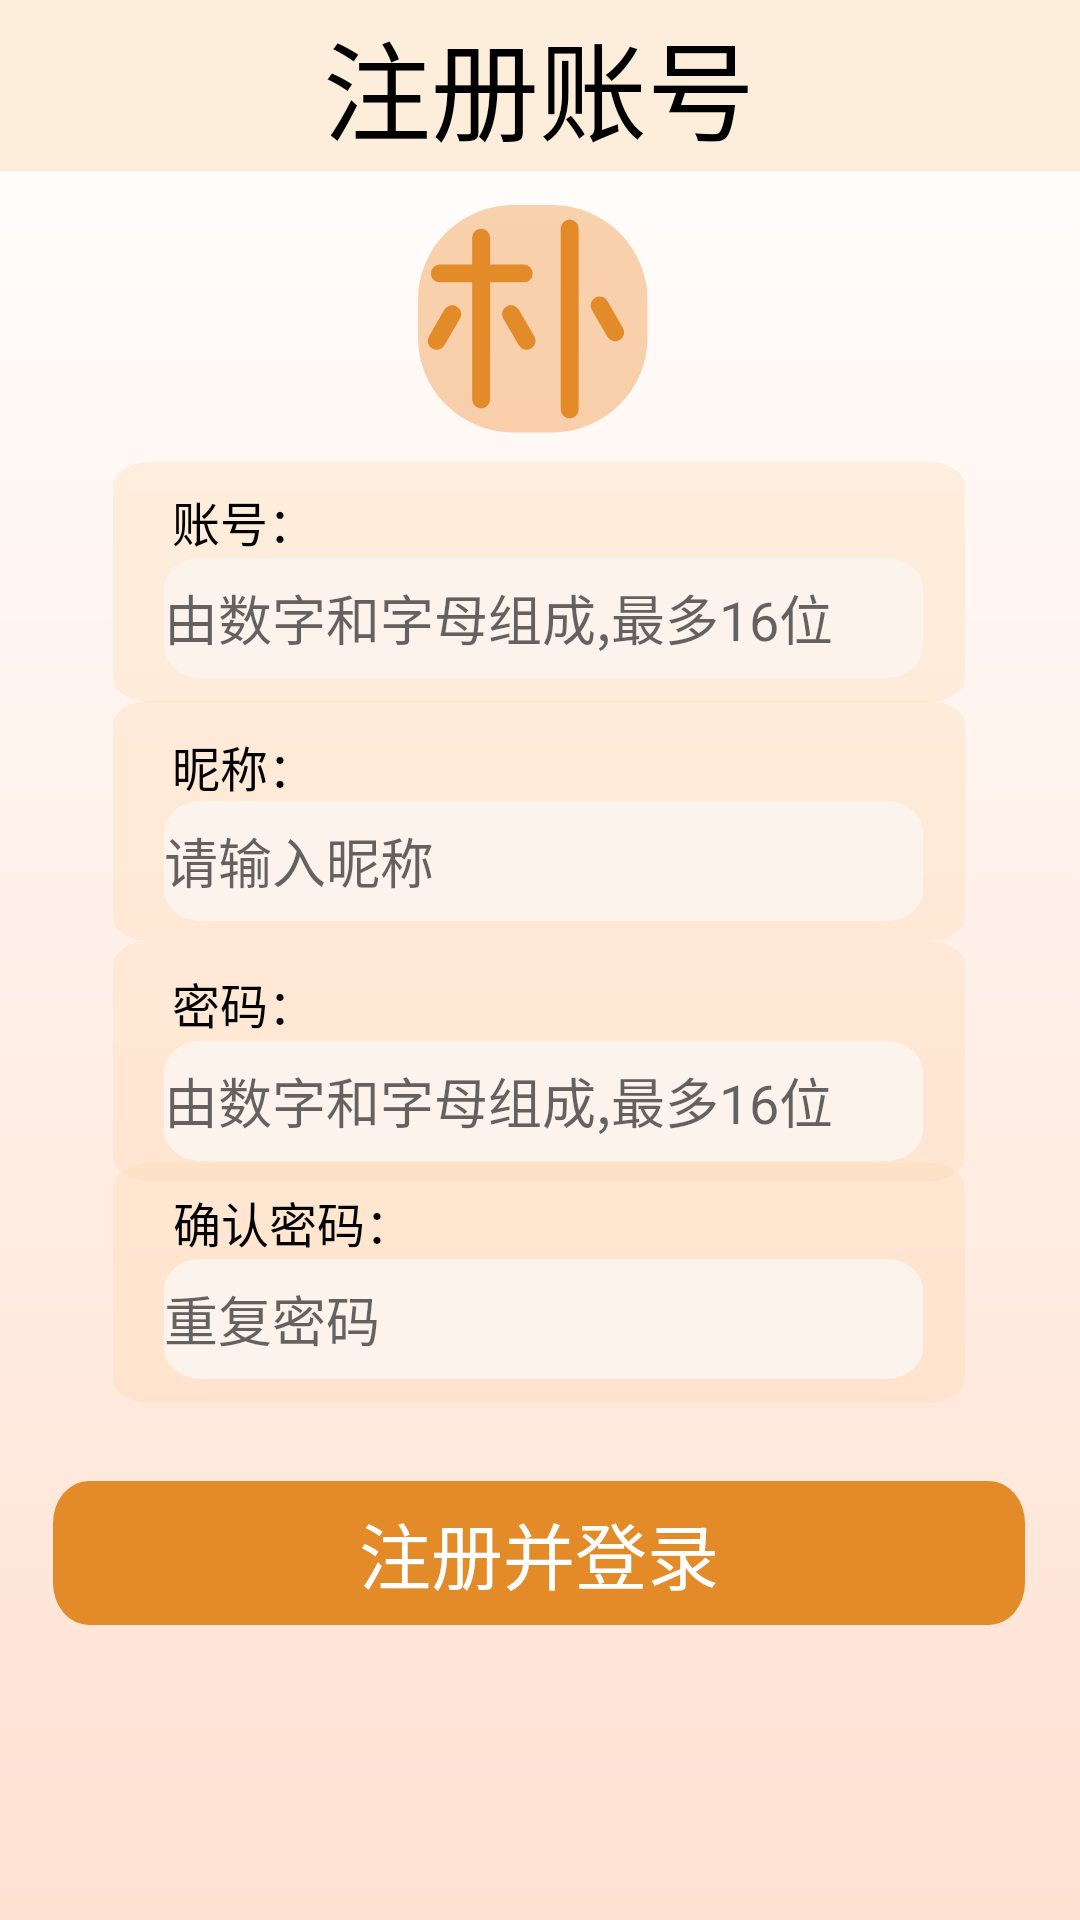

This screen was rendered from an Android layout file. Write that file and the resources it references.
<!-- AndroidManifest.xml: application theme Theme.Xiaopu -->
<!-- res/layout/activity_register.xml -->
<?xml version="1.0" encoding="utf-8"?>
<androidx.constraintlayout.widget.ConstraintLayout xmlns:android="http://schemas.android.com/apk/res/android"
    xmlns:app="http://schemas.android.com/apk/res-auto"
    xmlns:tools="http://schemas.android.com/tools"
    android:layout_width="match_parent"
    android:layout_height="match_parent"
    tools:context=".Register">

    <View
        android:id="@+id/view2"
        android:layout_width="wrap_content"
        android:layout_height="wrap_content"
        android:background="@drawable/bg_all"
        app:layout_constraintBottom_toBottomOf="parent"
        app:layout_constraintEnd_toEndOf="parent"
        app:layout_constraintHorizontal_bias="0.0"
        app:layout_constraintStart_toStartOf="parent"
        app:layout_constraintTop_toTopOf="parent"
        app:layout_constraintVertical_bias="0.0" />

    <View
        android:id="@+id/view"
        android:layout_width="wrap_content"
        android:layout_height="57dp"
        android:background="#fdeedc"
        app:layout_constraintEnd_toEndOf="parent"
        app:layout_constraintStart_toStartOf="parent"
        app:layout_constraintTop_toTopOf="parent"/>

    <TextView
        android:id="@+id/textView1"
        android:layout_width="wrap_content"
        android:layout_height="wrap_content"
        android:textColor="#000000"
        android:textSize="36sp"
        android:textStyle="normal"
        app:layout_constraintBottom_toBottomOf="@+id/view"
        app:layout_constraintEnd_toEndOf="parent"
        app:layout_constraintHorizontal_bias="0.498"
        app:layout_constraintStart_toStartOf="parent"
        app:layout_constraintTop_toTopOf="@+id/view2"
        android:text="注册账号" />

    <View
        android:id="@+id/view6"
        android:layout_width="80dp"
        android:layout_height="80dp"
        android:background="@drawable/letter_pu"
        app:layout_constraintBottom_toBottomOf="@+id/view2"
        app:layout_constraintEnd_toEndOf="parent"
        app:layout_constraintHorizontal_bias="0.498"
        app:layout_constraintStart_toStartOf="parent"
        app:layout_constraintTop_toTopOf="parent"
        app:layout_constraintVertical_bias="0.122"/>


    <View
        android:id="@+id/view4"
        android:layout_width="284dp"
        android:layout_height="80dp"
        android:background="@drawable/bg_input"
        app:layout_constraintBottom_toBottomOf="parent"
        app:layout_constraintEnd_toEndOf="parent"
        app:layout_constraintHorizontal_bias="0.496"
        app:layout_constraintStart_toStartOf="@+id/view2"
        app:layout_constraintTop_toTopOf="parent"
        app:layout_constraintVertical_bias="0.275"/>

    <TextView
        android:id="@+id/textView"
        android:layout_width="wrap_content"
        android:layout_height="wrap_content"
        android:lineSpacingExtra="11sp"
        android:text="账号："
        android:textColor="#000000"
        android:textSize="16sp"
        android:textStyle="normal"
        app:layout_constraintBottom_toBottomOf="@+id/view4"
        app:layout_constraintEnd_toEndOf="@+id/view4"
        app:layout_constraintHorizontal_bias="0.084"
        app:layout_constraintStart_toStartOf="@+id/view4"
        app:layout_constraintTop_toTopOf="@+id/view4"
        app:layout_constraintVertical_bias="0.142" />

    <EditText
        android:id="@+id/edt_login_account"
        android:layout_width="253dp"
        android:layout_height="40dp"
        android:background="@drawable/bg_edittext"
        android:digits="0123456789abcdefghigklmnopqrstuvwxyzABCDEFGHIJKLMNOPQRSTUVWXYZ"
        android:hint="由数字和字母组成,最多16位"

        app:layout_constraintBottom_toBottomOf="@+id/view4"
        app:layout_constraintEnd_toEndOf="@+id/view4"
        app:layout_constraintHorizontal_bias="0.548"
        app:layout_constraintStart_toStartOf="@+id/view4"
        app:layout_constraintTop_toTopOf="@+id/view4"
        app:layout_constraintVertical_bias="0.803"/>

    <View
        android:id="@+id/view5"
        android:layout_width="284dp"
        android:layout_height="80dp"
        android:background="@drawable/bg_input"
        app:layout_constraintBottom_toBottomOf="@+id/view2"
        app:layout_constraintEnd_toEndOf="parent"
        app:layout_constraintHorizontal_bias="0.496"
        app:layout_constraintStart_toStartOf="parent"
        app:layout_constraintTop_toTopOf="parent"
        app:layout_constraintVertical_bias="0.417"/>


    <TextView
        android:layout_width="wrap_content"
        android:layout_height="wrap_content"
        android:lineSpacingExtra="11sp"
        android:text="昵称："
        android:textColor="#000000"
        android:textSize="16sp"
        android:textStyle="normal"
        app:layout_constraintBottom_toBottomOf="@+id/view5"
        app:layout_constraintEnd_toEndOf="@+id/view5"
        app:layout_constraintHorizontal_bias="0.084"
        app:layout_constraintStart_toStartOf="@+id/view5"
        app:layout_constraintTop_toTopOf="@+id/view5"
        app:layout_constraintVertical_bias="0.178" />

    <EditText
        android:id="@+id/edt_login_name"
        android:layout_width="253dp"
        android:layout_height="40dp"
        android:hint="请输入昵称"
        android:background="@drawable/bg_edittext"
        android:inputType="textPassword|textVisiblePassword"
        app:layout_constraintBottom_toBottomOf="@+id/view5"
        app:layout_constraintEnd_toEndOf="@+id/view5"
        app:layout_constraintHorizontal_bias="0.548"
        app:layout_constraintStart_toStartOf="@+id/view5"
        app:layout_constraintTop_toTopOf="@+id/view5"
        app:layout_constraintVertical_bias="0.833"/>

    <View
        android:id="@+id/view7"
        android:layout_width="284dp"
        android:layout_height="80dp"
        android:background="@drawable/bg_input"
        app:layout_constraintBottom_toBottomOf="@+id/view2"
        app:layout_constraintEnd_toEndOf="parent"
        app:layout_constraintHorizontal_bias="0.496"
        app:layout_constraintStart_toStartOf="parent"
        app:layout_constraintTop_toTopOf="parent"
        app:layout_constraintVertical_bias="0.56"/>


    <TextView
        android:layout_width="wrap_content"
        android:layout_height="wrap_content"
        android:lineSpacingExtra="11sp"
        android:textColor="#000000"
        android:textSize="16sp"
        android:textStyle="normal"
        app:layout_constraintBottom_toBottomOf="@+id/view7"
        app:layout_constraintEnd_toEndOf="@+id/view7"
        app:layout_constraintHorizontal_bias="0.083"
        app:layout_constraintStart_toStartOf="@+id/view7"
        app:layout_constraintTop_toTopOf="@+id/view7"
        app:layout_constraintVertical_bias="0.16"
        android:text="密码：" />

    <EditText
        android:id="@+id/edt_login_password"
        android:layout_width="253dp"
        android:layout_height="40dp"
        android:hint="由数字和字母组成,最多16位"
        android:digits="0123456789abcdefghigklmnopqrstuvwxyzABCDEFGHIJKLMNOPQRSTUVWXYZ"
        android:background="@drawable/bg_edittext"
        android:inputType="textPassword"
        app:layout_constraintBottom_toBottomOf="@+id/view7"
        app:layout_constraintEnd_toEndOf="@+id/view7"
        app:layout_constraintHorizontal_bias="0.548"
        app:layout_constraintStart_toStartOf="@+id/view7"
        app:layout_constraintTop_toTopOf="@+id/view7"
        app:layout_constraintVertical_bias="0.833"/>

    <View
        android:id="@+id/view8"
        android:layout_width="284dp"
        android:layout_height="80dp"
        android:background="@drawable/bg_input"
        app:layout_constraintBottom_toBottomOf="@+id/view2"
        app:layout_constraintEnd_toEndOf="parent"
        app:layout_constraintHorizontal_bias="0.496"
        app:layout_constraintStart_toStartOf="parent"
        app:layout_constraintTop_toTopOf="parent"
        app:layout_constraintVertical_bias="0.692"/>


    <TextView
        android:layout_width="wrap_content"
        android:layout_height="wrap_content"
        android:lineSpacingExtra="11sp"
        android:textColor="#000000"
        android:textSize="16sp"
        android:textStyle="normal"
        app:layout_constraintBottom_toBottomOf="@+id/view8"
        app:layout_constraintEnd_toEndOf="@+id/view8"
        app:layout_constraintHorizontal_bias="0.098"
        app:layout_constraintStart_toStartOf="@+id/view8"
        app:layout_constraintTop_toTopOf="@+id/view8"
        app:layout_constraintVertical_bias="0.142"
        android:text="确认密码：" />

    <EditText
        android:id="@+id/edt_login_password_again"
        android:layout_width="253dp"
        android:layout_height="40dp"
        android:background="@drawable/bg_edittext"
        android:digits="0123456789abcdefghigklmnopqrstuvwxyzABCDEFGHIJKLMNOPQRSTUVWXYZ"
        android:hint="重复密码"
        android:inputType="textPassword"
        app:layout_constraintBottom_toBottomOf="@+id/view8"
        app:layout_constraintEnd_toEndOf="@+id/view8"
        app:layout_constraintHorizontal_bias="0.548"
        app:layout_constraintStart_toStartOf="@+id/view8"
        app:layout_constraintTop_toTopOf="@+id/view8"
        app:layout_constraintVertical_bias="0.8" />

    <Button
        android:id="@+id/btn_register"
        android:layout_width="wrap_content"
        android:layout_height="wrap_content"
        android:background="@drawable/bg_btn_login"
        android:text="注册并登录"
        android:textColor="@color/white"
        android:textSize="24sp"
        app:layout_constraintBottom_toBottomOf="parent"
        app:layout_constraintEnd_toEndOf="parent"
        app:layout_constraintHorizontal_bias="0.494"
        app:layout_constraintStart_toStartOf="parent"
        app:layout_constraintTop_toTopOf="parent"
        app:layout_constraintVertical_bias="0.834"/>

</androidx.constraintlayout.widget.ConstraintLayout>
<!-- resources referenced by this layout -->
<resources>
  <!-- drawable bg_all (drawable) -->
  <vector xmlns:android="http://schemas.android.com/apk/res/android"
      xmlns:aapt="http://schemas.android.com/aapt"
      android:width="430dp"
      android:height="932dp"
      android:viewportWidth="430"
      android:viewportHeight="932">
    <path
        android:pathData="M0,0h430v932h-430z">
      <aapt:attr name="android:fillColor">
        <gradient 
            android:startX="215"
            android:startY="932"
            android:endX="215"
            android:endY="0"
            android:type="linear">
          <item android:offset="0" android:color="#FFFFE1D2"/>
          <item android:offset="1" android:color="#FFFFFFFF"/>
        </gradient>
      </aapt:attr>
    </path>
  </vector>
  <!-- drawable bg_btn_login (drawable) -->
  <vector xmlns:android="http://schemas.android.com/apk/res/android"
      android:width="324dp"
      android:height="41dp"
      android:viewportWidth="324"
      android:viewportHeight="41">
    <path
        android:pathData="M12,41H312a12,12 0,0 0,12 -12V12A12,12 0,0 0,312 0H12A12,12 0,0 0,0 12V29A12,12 0,0 0,12 41Z"
        android:fillColor="#e38b29"/>
  </vector>
  <!-- drawable bg_edittext (drawable) -->
  <vector xmlns:android="http://schemas.android.com/apk/res/android"
      android:width="253dp"
      android:height="46dp"
      android:viewportWidth="253"
      android:viewportHeight="46">
    <path
        android:pathData="M12,0L241,0A12,12 0,0 1,253 12L253,34A12,12 0,0 1,241 46L12,46A12,12 0,0 1,0 34L0,12A12,12 0,0 1,12 0z"
        android:fillColor="#fcf3ed"/>
  </vector>
  <!-- drawable bg_input (drawable) -->
  <vector xmlns:android="http://schemas.android.com/apk/res/android"
      android:width="281dp"
      android:height="116dp"
      android:viewportWidth="281"
      android:viewportHeight="116">
    <path
        android:pathData="M12,0L269,0A12,12 0,0 1,281 12L281,104A12,12 0,0 1,269 116L12,116A12,12 0,0 1,0 104L0,12A12,12 0,0 1,12 0z"
        android:fillColor="#4dffd8a9"/>
  </vector>
  <!-- drawable letter_pu (drawable) -->
  <vector xmlns:android="http://schemas.android.com/apk/res/android"
      android:width="125.51dp"
      android:height="126.56dp"
      android:viewportWidth="125.51"
      android:viewportHeight="126.56">
    <path
        android:pathData="M50,0L70,0A50,50 0,0 1,120 50L120,70A50,50 0,0 1,70 120L50,120A50,50 0,0 1,0 70L0,50A50,50 0,0 1,50 0z"
        android:fillColor="#80f1a661"/>
    <path
        android:pathData="M20.25,53.46L20.25,53.46A4.68,4.68 75,0 1,21.97 59.85L13.81,73.99A4.68,4.68 75,0 1,7.41 75.7L7.41,75.7A4.68,4.68 75,0 1,5.7 69.31L13.86,55.17A4.68,4.68 75,0 1,20.25 53.46z"
        android:fillColor="#e38b29"/>
    <path
        android:pathData="M46.29,53.46L46.29,53.46A4.68,4.68 105,0 1,52.69 55.17L60.85,69.31A4.68,4.68 105,0 1,59.13 75.7L59.13,75.7A4.68,4.68 105,0 1,52.74 73.99L44.58,59.85A4.68,4.68 105,0 1,46.29 53.46z"
        android:fillColor="#e38b29"/>
    <path
        android:pathData="M92.63,48.9L92.63,48.9A4.7,4.7 105.11,0 1,99.04 50.63L107.2,64.83A4.7,4.7 105.11,0 1,105.47 71.24L105.47,71.24A4.7,4.7 105.11,0 1,99.06 69.51L90.9,55.31A4.7,4.7 105.11,0 1,92.63 48.9z"
        android:fillColor="#e38b29"/>
    <path
        android:pathData="M33,12.48L33,12.48A4.68,4.68 0,0 1,37.68 17.16L37.68,102.6A4.68,4.68 0,0 1,33 107.28L33,107.28A4.68,4.68 0,0 1,28.32 102.6L28.32,17.16A4.68,4.68 0,0 1,33 12.48z"
        android:fillColor="#e38b29"/>
    <path
        android:pathData="M79.32,7.68L79.32,7.68A4.68,4.68 0,0 1,84 12.36L84,107.88A4.68,4.68 0,0 1,79.32 112.56L79.32,112.56A4.68,4.68 0,0 1,74.64 107.88L74.64,12.36A4.68,4.68 0,0 1,79.32 7.68z"
        android:fillColor="#e38b29"/>
    <path
        android:pathData="M11.4,31.44L55.32,31.44A4.68,4.68 0,0 1,60 36.12L60,36.12A4.68,4.68 0,0 1,55.32 40.8L11.4,40.8A4.68,4.68 0,0 1,6.72 36.12L6.72,36.12A4.68,4.68 0,0 1,11.4 31.44z"
        android:fillColor="#e38b29"/>
  </vector>
  <style name="Theme.Xiaopu" parent="Base.Theme.Xiaopu" />
  <style name="Base.Theme.Xiaopu" parent="Theme.MaterialComponents.DayNight.NoActionBar.Bridge">
          
          
      </style>
  <!-- not gathered from this repository: default colours our renderer supplied (Android Studio template values) -->
  <color name="white">#FFFFFFFF</color>
</resources>
